Run: headless pygame with SDL's dummy video driver; simulated clock (each Clock.tick advances the game by its frame time, no real sleeping); random seed 0; keys injected as events and as key.get_pressed() state; mouse plan: one left click at the window centre at the start of phase 2, then a move to the lower-right quarter at the start of phase 3.
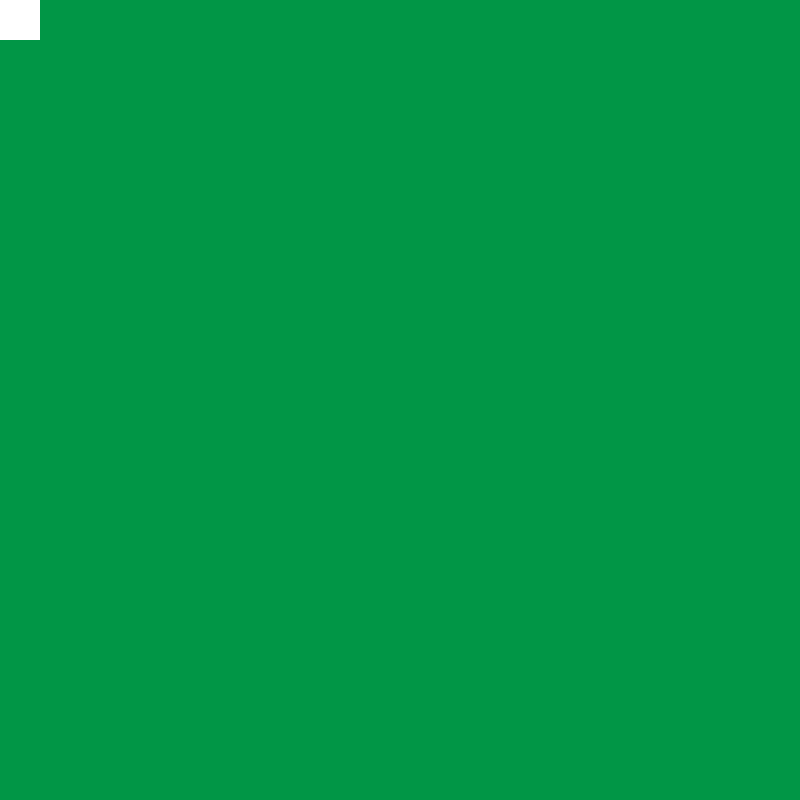
Frame 1 of 4 · flips 1–60 · no input
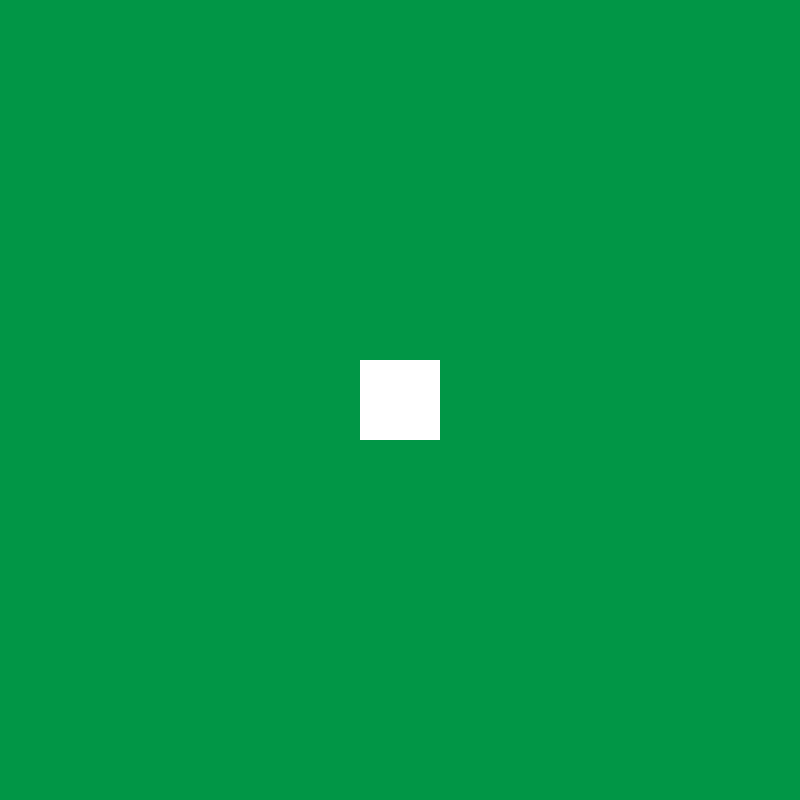
Frame 2 of 4 · flips 61–180 · clicked the window centre · tapped SPACE, RETURN · held RIGHT (→), D
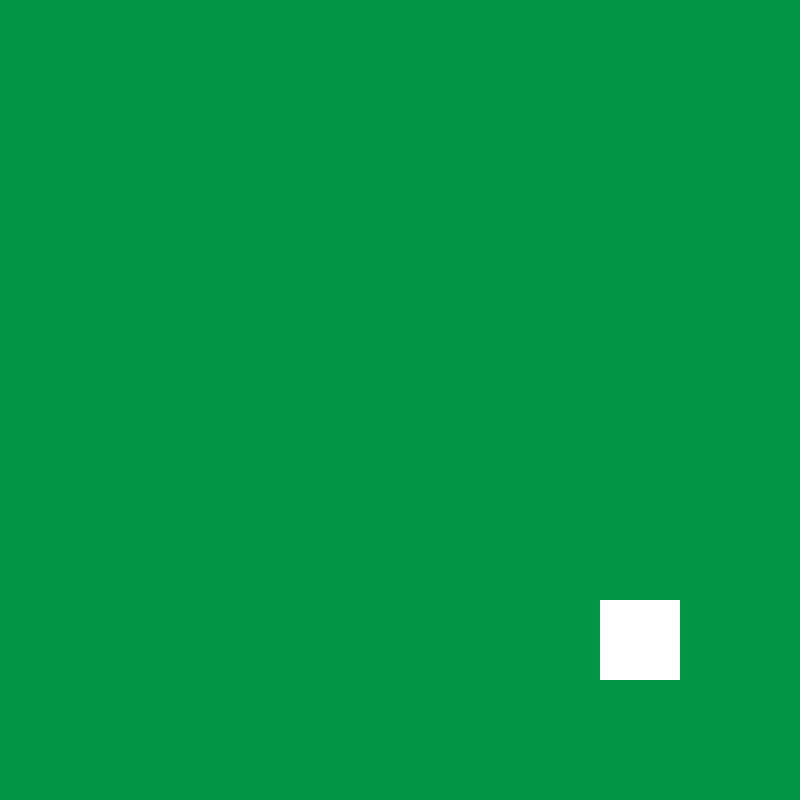
Frame 3 of 4 · flips 181–300 · moved the mouse to the lower-right quarter · held DOWN (↓), S
Frame 4 of 4 · flips 301–420 · held LEFT (←), A, UP (↑), W · screen unchanged from frame 3, image omitted

The pygame program that drew these frames:

import pygame
import sys  # importing modules to use in the program
from pygame.locals import *
from random import randint

pygame.init()  # initializing pygame

# creating a window of size 800x800
window = pygame.display.set_mode((800, 800))
# setting the title of the window
pygame.display.set_caption("Mouse motion")
# setting the background color
bgcolor = (1, 150, 70)
figurecolor = (255, 255, 255)

# Variables
velocity = 10
direction = True
posX, posY = randint(1, 800), randint(1, 800)
side = 80

while True:  # loop to keep the window open
    window.fill(bgcolor)  # filling the window with the background color
    pygame.draw.rect(window, figurecolor, (posX, posY, 80, 80))
    # detecting the pointer motion
    posX, posY = pygame.mouse.get_pos()  # getting the coordinates of the pointer
    posX = posX - (side / 2)
    posY = posY - (side / 2)
    for event in pygame.event.get():  # getting the events from the window
        if event.type == QUIT:  # if the event is a quit event
            pygame.quit()  # closing the window
            sys.exit()  # closing the program

    pygame.display.update()  # updating the window
